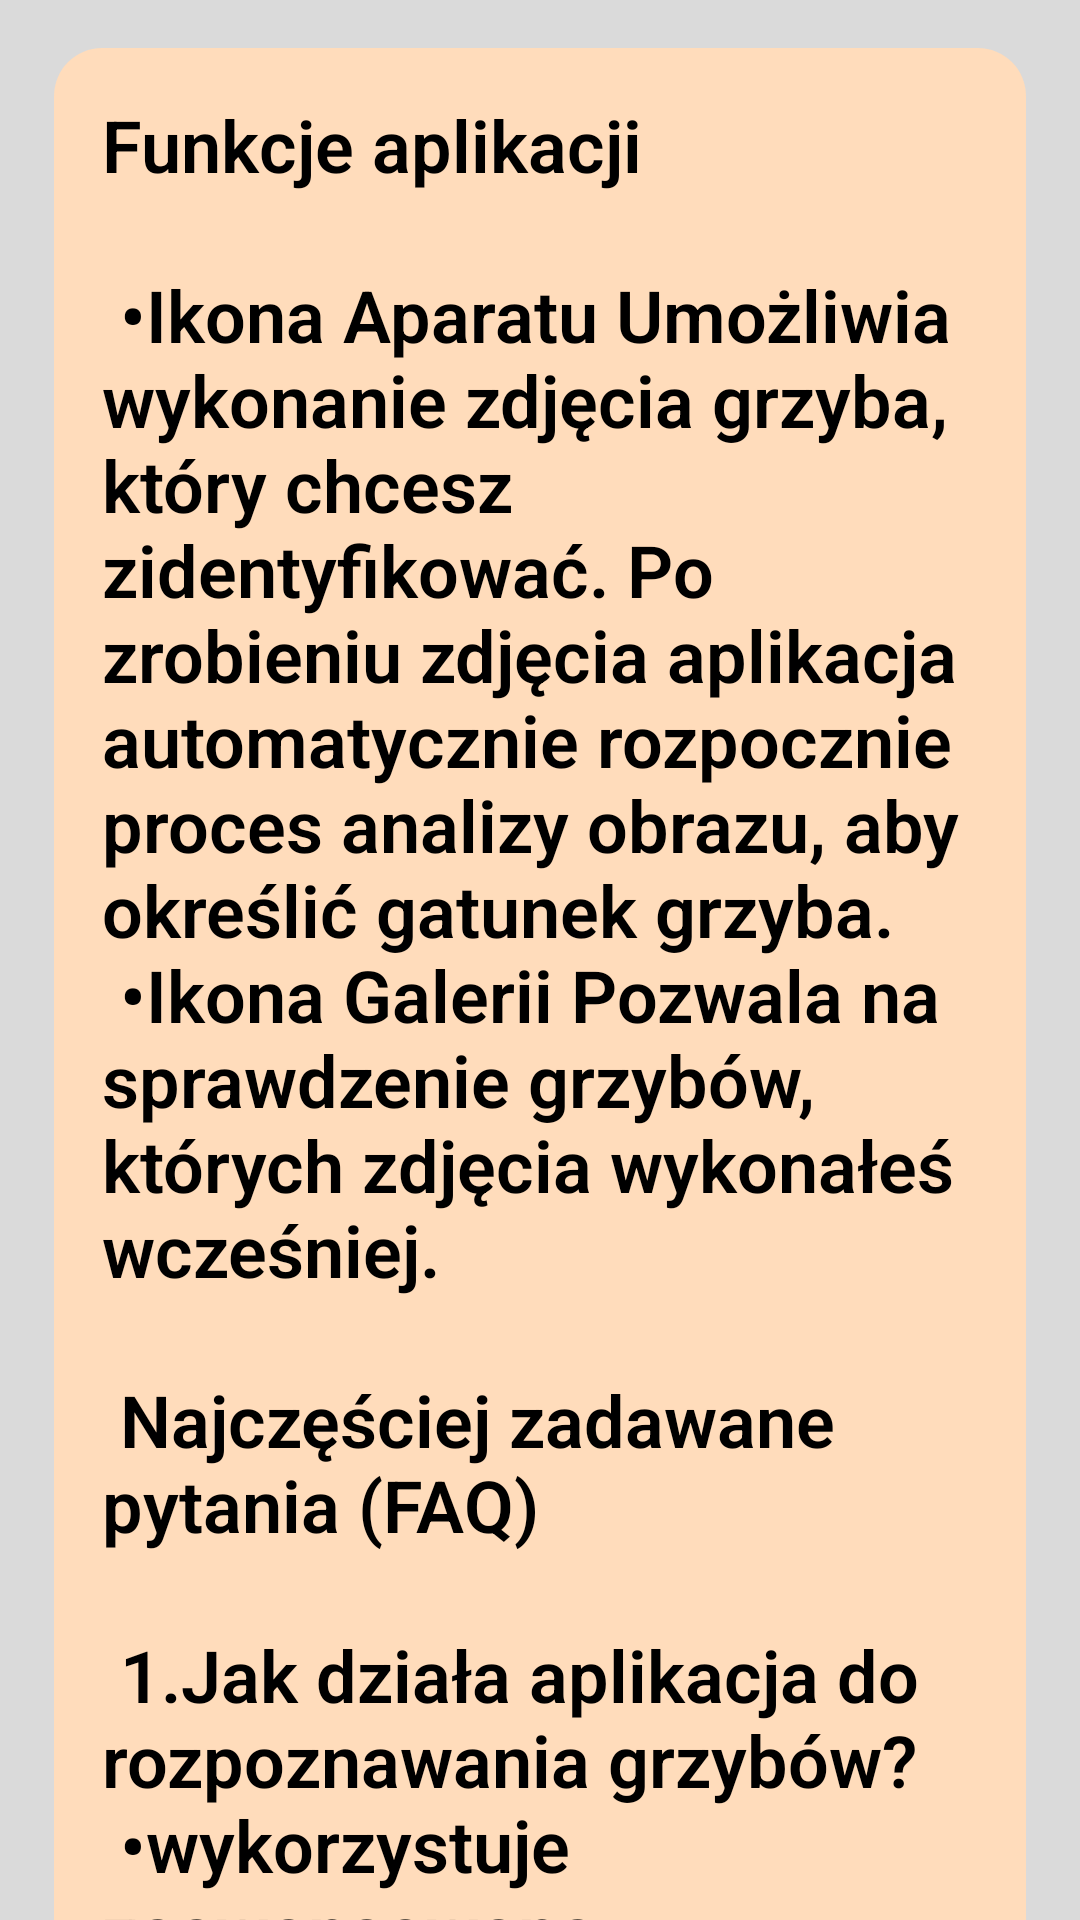

Reconstruct the res/layout file that produces this screen, plus the resources it refers to.
<!-- AndroidManifest.xml: application theme Theme.MycoScan -->
<!-- res/layout/activity_pomoc.xml -->
<?xml version="1.0" encoding="utf-8"?>
<androidx.constraintlayout.widget.ConstraintLayout xmlns:android="http://schemas.android.com/apk/res/android"
    xmlns:app="http://schemas.android.com/apk/res-auto"
    android:layout_width="match_parent"
    android:layout_height="match_parent"
    android:background="@color/gray">

    <FrameLayout
        android:id="@+id/fragment_container"
        android:layout_width="match_parent"
        android:layout_height="wrap_content"
        app:layout_constraintEnd_toEndOf="parent"
        app:layout_constraintStart_toStartOf="parent"
        app:layout_constraintTop_toTopOf="parent" />

    <android.widget.ScrollView
        android:id="@+id/scroll"
        android:layout_width="0dp"
        android:layout_height="0dp"
        android:fillViewport="true"
        app:layout_constraintBottom_toBottomOf="parent"
        app:layout_constraintEnd_toEndOf="parent"
        app:layout_constraintHeight_percent="1"
        app:layout_constraintStart_toStartOf="parent"
        app:layout_constraintTop_toTopOf="parent"
        app:layout_constraintVertical_bias="0.5"
        app:layout_constraintWidth_percent="0.9"
        app:layout_goneMarginTop="16dp">

        <TextView
            android:id="@+id/editTextHelp"
            android:layout_width="wrap_content"
            android:layout_height="wrap_content"
            android:layout_marginTop="16dp"
            android:background="@drawable/rounded_background"
            android:fontFamily="sans-serif-light"
            android:padding="16dp"
            android:text="@string/faq"
            android:textColor="@color/black"
            android:textSize="24sp"
            android:textStyle="bold" />

    </android.widget.ScrollView>

</androidx.constraintlayout.widget.ConstraintLayout>
<!-- resources referenced by this layout -->
<resources>
  <color name="black">#FF000000</color>
  <color name="gray">#DADADA</color>
  <string name="faq">
          <b>Funkcje aplikacji</b>\n \n
  
  •Ikona Aparatu Umożliwia wykonanie zdjęcia grzyba, który chcesz zidentyfikować. Po zrobieniu zdjęcia aplikacja automatycznie rozpocznie proces analizy obrazu, aby określić gatunek grzyba.\n
  •Ikona Galerii Pozwala na sprawdzenie grzybów, których zdjęcia wykonałeś wcześniej.\n \n
  
          <b>Najczęściej zadawane pytania (FAQ)</b> \n \n
  
  1.Jak działa aplikacja do rozpoznawania grzybów? \n
  •wykorzystuje zaawansowaną technologię rozpoznawania obrazów (AI), która analizuje zdjęcia grzybów i porównuje je z bazą danych. Po wykonaniu lub wgraniu zdjęcia aplikacja poda informacje o gatunku grzyba.\n \n
  2.Czy aplikacja zawsze rozpoznaje grzyby poprawnie?\n
  •.Chociaż aplikacja stara się zapewnić jak najwyższą dokładność, wyniki mogą być czasami niepewne. Zawsze warto sięgać po dodatkowe źródła informacji i unikać spożywania grzybów, co do których jadalności nie masz 100% pewności./n \n
  3..Czy aplikacja rozpoznaje wszystkie gatunki grzybów?\n
  •.Aplikacja posiada bazę danych popularnych gatunków grzybów, zarówno jadalnych, jak i trujących. Jednakże, może nie zawierać rzadkich lub lokalnych gatunków, szczególnie tych z odległych regionów.\n \n
  4.Jak zrobić dobre zdjęcie do rozpoznania grzyba?\n
  •Upewnij się, że zdjęcie jest dobrze oświetlone, a grzyb jest widoczny z różnych perspektyw,zwłaszcza kapelusz, trzon i blaszki/pory. Zbliżenie na szczegóły, takie jak kolor i faktura,może poprawić dokładność rozpoznania.\n  \n
  5..Aby uzyskać najlepsze rezultaty:\n
  •Upewnij się, że zdjęcie jest dobrze oświetlone.\n
  •Uchwyć różne perspektywy, pokazując szczegóły takie jak kapelusz, trzon i blaszki/pory.\n
  •Postaraj się zbliżyć na cechy szczególne, np. kolor i fakturę.\n \n
  6.Czy aplikacja rozpoznaje grzyby na podstawie opisu tekstowego?\n
  •Obecnie aplikacja analizuje jedynie zdjęcia grzybów. W przyszłości planujemy wprowadzenie funkcji wyszukiwania na podstawie opisu.\n \n
  7..Co zrobić, jeśli aplikacja nie rozpoznała grzyba lub podała błędne informacje?\n
  •Spróbuj zrobić nowe zdjęcie z lepszym oświetleniem lub pod innym kątem.\n
  •Jeśli wynik nadal jest błędny, skonsultuj się z ekspertami lub sprawdź specjalistyczne źródła wiedzy o grzybach.\n \n
  8.Czy aplikacja identyfikuje grzyby trujące?\n
  •Tak, aplikacja rozpoznaje trujące grzyby i ostrzega przed ich spożyciem. Pamiętaj jednak, aby zachować szczególną ostrożność i nigdy nie spożywać grzybów bez pewności co do ich bezpieczeństwa.\n \n
  9.Czy mogę używać aplikacji offline?\n
  •Obecnie aplikacja wymaga połączenia z internetem, aby korzystać z bazy danych i technologii rozpoznawania obrazów. W przyszłości planujemy wprowadzenie trybu offline z ograniczoną funkcjonalnością.\n \n
  10..Czy aplikacja zapisuje historię moich skanów?\n
  •Tak, aplikacja pozwala na przechowywanie historii skanów, co umożliwia łatwy dostęp do wcześniejszych rozpoznań. Możesz także usunąć historię w ustawieniach.\n \n
  11.Czy mogę zgłosić błąd w rozpoznaniu grzyba?\n
  •Tak, za pomocą funkcji zgłaszania problemów możesz poinformować nas o błędnym rozpoznaniu. Twoje zgłoszenia pomagają nam ulepszać algorytmy i bazę danych.\n \n
  12.Czy aplikacja rozpoznaje inne rośliny?\n
  •Na chwilę obecną aplikacja skupia się wyłącznie na grzybach. W przyszłości planujemy rozszerzyć jej funkcje o możliwość rozpoznawania innych roślin.\n \n
  13.Czy aplikacja przechowuje moje dane osobowe?\n
  •Aplikacja nie zbiera ani nie przechowuje Twoich danych osobowych bez Twojej zgody. Zdjęcia są wykorzystywane jedynie do analizy rozpoznania grzybów zgodnie z polityką prywatności.\n \n
      </string>
  <color name="light_brown">#FFDCBB</color>
</resources>
